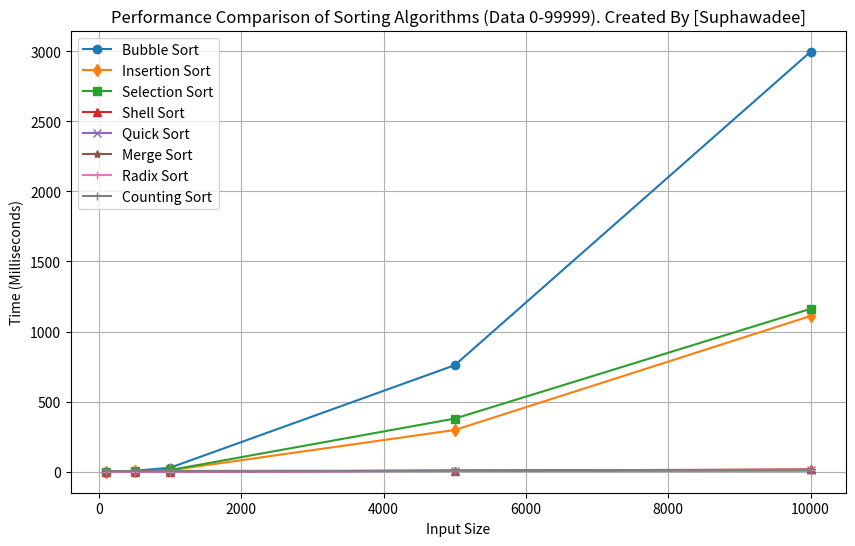

Python code for this plot:
import random
import time
import matplotlib.pyplot as plt

# Bubble Sort
def bubble_sort(arr):
    n = len(arr)
    for i in range(n - 1):
        for j in range(n - i - 1):
            if arr[j] > arr[j + 1]:
                arr[j], arr[j + 1] = arr[j + 1], arr[j]
    return arr

# Insertion Sort
def insertion_sort(arr):
    for i in range(1, len(arr)):
        key = arr[i]
        j = i - 1
        while j >= 0 and arr[j] > key:
            arr[j + 1] = arr[j]
            j -= 1
        arr[j + 1] = key
    return arr

# Selection Sort
def selection_sort(arr):
    n = len(arr)
    for i in range(n):
        min_idx = i
        for j in range(i + 1, n):
            if arr[j] < arr[min_idx]:
                min_idx = j
        arr[i], arr[min_idx] = arr[min_idx], arr[i]
    return arr

# Shell Sort
def shell_sort(arr):
    n = len(arr)
    gap = n // 2
    while gap > 0:
        for i in range(gap, n):
            temp = arr[i]
            j = i
            while j >= gap and arr[j - gap] > temp:
                arr[j] = arr[j - gap]
                j -= gap
            arr[j] = temp
        gap //= 2
    return arr

# Quick Sort
def quick_sort(arr):
    if len(arr) <= 1:
        return arr
    pivot = arr[-1]
    left = [x for x in arr[:-1] if x <= pivot]
    right = [x for x in arr[:-1] if x > pivot]
    return quick_sort(left) + [pivot] + quick_sort(right)

# Merge Sort
def merge_sort(arr):
    if len(arr) <= 1:
        return arr
    mid = len(arr) // 2
    left = merge_sort(arr[:mid])
    right = merge_sort(arr[mid:])
    return merge(left, right)

def merge(left, right):
    result = []
    i = j = 0
    while i < len(left) and j < len(right):
        if left[i] <= right[j]:
            result.append(left[i])
            i += 1
        else:
            result.append(right[j])
            j += 1
    result.extend(left[i:])
    result.extend(right[j:])
    return result

# Radix Sort
def counting_sort(arr, exp):
    n = len(arr)
    output = [0] * n
    count = [0] * 10

    for i in range(n):
        index = arr[i] // exp
        count[index % 10] += 1

    for i in range(1, 10):
        count[i] += count[i - 1]

    i = n - 1
    while i >= 0:
        index = arr[i] // exp
        output[count[index % 10] - 1] = arr[i]
        count[index % 10] -= 1
        i -= 1

    for i in range(n):
        arr[i] = output[i]

def radix_sort(arr):
    max_val = max(arr)
    exp = 1
    while max_val // exp > 0:
        counting_sort(arr, exp)
        exp *= 10
    return arr

# Counting Sort
def counting_sort_basic(arr):
    max_val = max(arr)
    count = [0] * (max_val + 1)
    output = [0] * len(arr)

    for num in arr:
        count[num] += 1

    for i in range(1, len(count)):
        count[i] += count[i - 1]

    for i in range(len(arr) - 1, -1, -1):
        output[count[arr[i]] - 1] = arr[i]
        count[arr[i]] -= 1

    return output

def compare_sort():
    sizes = [100, 500, 1000, 5000, 10000]  # เพิ่มขนาดข้อมูล
    bubble_times = []
    insertion_times = []
    selection_times = []
    shell_times = []
    quick_times = []
    merge_times = []
    radix_times = []
    counting_times = []
    
    for size in sizes:
        # สร้างชุดข้อมูลแบบสุ่มในช่วง 0-99999
        data = [random.randint(0, 99999) for _ in range(size)]
        
        # วัดเวลา Bubble Sort
        start_time = time.time()
        bubble_sort(data.copy())
        bubble_times.append((time.time() - start_time) * 1000)
        
        # วัดเวลา Insertion Sort
        start_time = time.time()
        insertion_sort(data.copy())
        insertion_times.append((time.time() - start_time) * 1000)

        # วัดเวลา Selection Sort
        start_time = time.time()
        selection_sort(data.copy())
        selection_times.append((time.time() - start_time) * 1000)

        # วัดเวลา Shell Sort
        start_time = time.time()
        shell_sort(data.copy())
        shell_times.append((time.time() - start_time) * 1000)

        # วัดเวลา Quick Sort
        start_time = time.time()
        quick_sort(data.copy())
        quick_times.append((time.time() - start_time) * 1000)

        # วัดเวลา Merge Sort
        start_time = time.time()
        merge_sort(data.copy())
        merge_times.append((time.time() - start_time) * 1000)

        # วัดเวลา Radix Sort
        start_time = time.time()
        radix_sort(data.copy())
        radix_times.append((time.time() - start_time) * 1000)

        # วัดเวลา Counting Sort
        start_time = time.time()
        counting_sort_basic(data.copy())
        counting_times.append((time.time() - start_time) * 1000)

        print(f"ขนาดข้อมูล {size}:")
        print(f"  Bubble Sort: {bubble_times[-1]:.2f} มิลลิวินาที")
        print(f"  Insertion Sort: {insertion_times[-1]:.2f} มิลลิวินาที")
        print(f"  Selection Sort: {selection_times[-1]:.2f} มิลลิวินาที")
        print(f"  Shell Sort: {shell_times[-1]:.2f} มิลลิวินาที")
        print(f"  Quick Sort: {quick_times[-1]:.2f} มิลลิวินาที")
        print(f"  Merge Sort: {merge_times[-1]:.2f} มิลลิวินาที")
        print(f"  Radix Sort: {radix_times[-1]:.2f} มิลลิวินาที")
        print(f"  Counting Sort: {counting_times[-1]:.2f} มิลลิวินาที")

    # วาดกราฟเปรียบเทียบ
    plt.figure(figsize=(10, 6))
    plt.plot(sizes, bubble_times, marker='o', label='Bubble Sort')
    plt.plot(sizes, insertion_times, marker='d', label='Insertion Sort')
    plt.plot(sizes, selection_times, marker='s', label='Selection Sort')
    plt.plot(sizes, shell_times, marker='^', label='Shell Sort')
    plt.plot(sizes, quick_times, marker='x', label='Quick Sort')
    plt.plot(sizes, merge_times, marker='*', label='Merge Sort')
    plt.plot(sizes, radix_times, marker='+', label='Radix Sort')
    plt.plot(sizes, counting_times, marker='|', label='Counting Sort')
    plt.title('Performance Comparison of Sorting Algorithms (Data 0-99999). Created By [Suphawadee]')
    plt.xlabel('Input Size')
    plt.ylabel('Time (Milliseconds)')
    plt.legend()
    plt.grid(True)
    plt.savefig('Performance_Comparison.png')  # บันทึกเป็นรูปภาพ
    plt.show()

# เปรียบเทียบประสิทธิภาพ
compare_sort()
